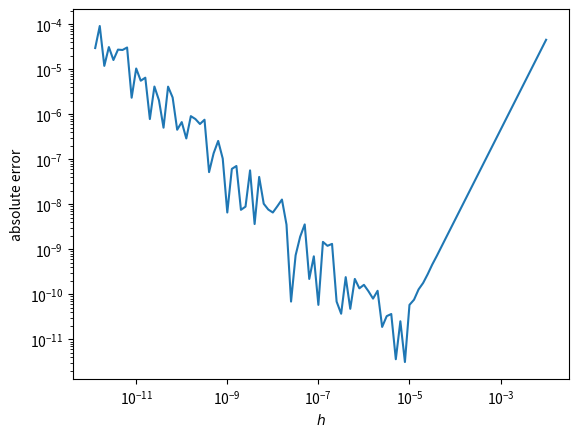

Source code (Python):
#!/usr/bin/env python
# coding: utf-8

# (page_topic1)=
# Errors in Numerical Differentiation
# =======================
# 
# In order for the finite difference formulas derived in the previous section to be useful, we need to have some idea of the errors involved in using these formulas.  As mentioned, we are replacing $f(x)$ with its polynomial interpolant $p_n(x)$ and then taking the derivatives, so that 
# 
# $$ f'(x) = p_n'(x) + \epsilon'(x),\qquad f''(x) = p_n''(x) + \epsilon''(x).$$
# 
# We need to $\epsilon'(x)$ and \epsilon''(x) to determine the errors in the formulas we derived.
# 
# First recall [the polynomial interpolation error](../InterpFit/InterpErrors) is
# 
# $$\begin{equation} \epsilon(x)= f(x)-p_n(x) = \frac{f^{n+1}(\xi)}{(n+1)!}\prod_{j=0}^n (x-x_j). \end{equation}$$ (inter_err)
# 
# Taking the derivative of this using the product rule yields
# 
# $$
# \begin{equation} \epsilon'(x) = \frac{f^{n+1}(\xi)}{(n+1)!}\left[\sum_{k=0}^n \prod_{j=0,j\neq k}^n (x-x_j)\right] + \frac{f^{n+2}(\xi)\xi'}{(n+1)!}\prod_{j=0}^n (x-x_j), \end{equation}$$ (errprime)
# 
# where the second term arises from the fact that $\xi$ may depend on $x$.  Evaluating this at one of the gridpoints, say $x_i$, simplifies the expression considerably as all but one of the terms contain the factor $(x_i-x_i)$,
# 
# $$
# \begin{equation} \epsilon'(x_i) = \frac{f^{n+1}(\xi)}{(n+1)!}\prod_{j=0,j\neq i}^n (x_i-x_j). \end{equation}$$ (pprimeerr)
# 
# We can now use this expression for the errors in our first derivative finite difference formulas.  Before we do, let's derive the error formula for the second derivatives.
# 
# 
# Taking the derivative {eq}`errprime` yields
# 
# $$
# \begin{align} \epsilon''(x) = & \frac{f^{n+1}(\xi)}{(n+1)!}\left[ \sum_{k=0}^n \sum_{m=0, m\neq k}^n \prod_{j=0,j\neq k,m}^n (x-x_j)\right]\\
# & + \frac{f^{n+2}(\xi)\xi''+f^{n+3}(\xi)\xi'}{(n+1)!}\prod_{j=0}^n (x-x_j) \\
# &+ \frac{f^{n+2}(\xi)\xi'}{(n+1)!}\left[\sum_{k=0}^n \prod_{j=0,j\neq k}^n (x-x_j)\right],\end{align}$$
# 
# Evaluating this at one of the gridpoints, say $x_i$, simplifies the expression to,
# 
# $$
# \begin{align}
# \epsilon''(x_i) &=\frac{f^{n+1}(\xi)}{(n+1)!}\left[\sum_{m=0,m\neq i}^n \prod_{j=0, j\neq i,m} (x_i-x_j) + \sum_{k=0,k\neq i}^n \prod_{j=0, j\neq i,k} (x_i-x_j) \right] +\frac{f^{n+2}(\xi)\xi'}{(n+1)!}\prod_{j=0,j\neq i}^n (x_i-x_j),\\
# &=\frac{2f^{n+1}(\xi)}{(n+1)!}\left[\sum_{k=0,k\neq i}^n \prod_{j=0, j\neq i,k} (x_i-x_j) \right] +\frac{f^{n+2}(\xi)\xi'}{(n+1)!}\prod_{j=0,j\neq i}^n (x_i-x_j).
# \end{align}$$ (ppperr)
# 
# This is a bit messier than the error for the first derivative {eq}`pprimeerr`.  In most cases one can argue that the second term is small compared to the first as it contains one additional factor of the difference of grid points and one expects $\xi'$ to be small.
# 
# **Example: Error in the two point formulas**  In the previous section, for two points $x_0$ and $x_1=x_0+h$ we derived the forward/backwards difference formulae and we would now like to know the error in using these formulae.  Using {eq}`pprimeerr` with $n=1$ we straightforwardly get
# 
# $$ \epsilon'(x_0) = \frac{f''(\xi)}{2}(-h),\quad \text{and}\quad  \epsilon'(x_1) = \frac{f''(\xi)}{2}(h),$$
# 
# noting that $\xi$ is not likely to be the same number in the two cases.  So, in summary, we now have
# 
# $$
# \begin{equation}
# \left[{\begin{array}{c}
# f'(x_0) \\
# f'(x_1) \\
# \end{array}} \right] =
# \left[{\begin{array}{c}
# \frac{f(x_1)-f(x_0)}{h} \\
# \frac{f(x_1)-f(x_0)}{h} \\
# \end{array}} \right] +
# \left[{\begin{array}{c}
#   -\frac{h}{2}f''(\xi) \\
#    \frac{h}{2}f''(\xi) \\
# \end{array}} \right].
# \end{equation}
# $$ (twopoint)
# 
# **Example: Error in the three point formulae**  In the previous section, for three points $x_0,\,x_1=x_0+h,$ and $x_2=x_0+2h,$ $x_0$ we derived finite difference formulae for first and second derivatives and we would now like to know the error in using these formulae.  Using {eq}`pprimeerr` with $n=2$ we straightforwardly get the result for the first derivatives:
# 
# $$
# \begin{equation}
# \left[{\begin{array}{c}
# f'(x_0) \\
# f'(x_1) \\
# f'(x_2)
# \end{array}} \right] =
# \left[{\begin{array}{c}
# \frac{-3f(x_0)+4f(x_1)-f(x_2)}{2h} \\
# \frac{f(x_2)-f(x_0)}{2h} \\
# \frac{3f(x_2)-4f(x_1)+f(x_0)}{2h}
# \end{array}} \right] +
# \left[{\begin{array}{c}
#   \frac{h^2}{3}f^{(3)}(\xi) \\
#   -\frac{h^2}{6}f^{(3)}(\xi) \\\
#   \frac{h^2}{3}f^{(3)}(\xi) \\
# \end{array}} \right].
# \end{equation}
# $$
# 
# First note that the errors here are $\mathcal{O}(h^2)$ compared to {eq}`twopoint` for the two-point formulae which are $\mathcal{O}(h)$.  So, assuming $h$ is small, these do indeed have a higher order accuracy.  Further, the error in the *central* difference formula is *half* that of the backward/forward differences.  As a result, the central difference formula is the one most widely used.
# 
# We now turn to the second derivative errors.  At $x_0$ {eq}`ppperr` gives
# 
# $$
# \begin{align}
# \epsilon''(x_0) &= 2\frac{f^{(3)}(\xi)}{3!}\left[(x_0-x_1)+(x_0-x_2)\right]+\frac{f^{(4)}(\xi)\xi'}{3!}(x_0-x_1)(x_0-x_2)\\
# &= -f^{(3)}(\xi) h + \frac{f^{(4)}(\xi)\xi'}{3}h^2.
# \end{align}
# $$
# 
# At $x_1$ we get
# 
# $$
# \begin{align}
# \epsilon''(x_1) &= 2\frac{f^{(3)}(\xi)}{3!}\left[(x_1-x_0)+(x_1-x_2)\right]+\frac{f^{(4)}(\xi)\xi'}{3!}(x_1-x_0)(x_1-x_2)\\
# &= -\frac{f^{(4)}(\xi)\xi'}{6} h^2.
# \end{align}
# $$
# 
# These, together with the result at $x_2$ gives
# 
# $$
# \begin{equation}
# \left[{\begin{array}{c}
# f''(x_0) \\
# f''(x_1) \\
# f''(x_2)
# \end{array}} \right] =
# \left[{\begin{array}{c}
# \frac{f(x_0)-2f(x_1)+f(x_2)}{h^2} \\
# \frac{f(x_0)-2f(x_1)+f(x_2)}{h^2} \\
# \frac{f(x_0)-2f(x_1)+f(x_2)}{h^2}
# \end{array}} \right] +
# \left[{\begin{array}{c}
#   -h f^{(3)}(\xi) \\
#   -\frac{h^2}{6}f^{(4)}(\xi)\xi' \\\
#   h f^{(3)}(\xi) \\
# \end{array}} \right],
# \end{equation}
# $$
# 
# where we have dropped the higher order error terms.  Note that even through the approximation formula is the same for all 3 points, the error in this formula is much worse at the endpoints ($\mathcal{O}(h)$ versus $\mathcal{O}(h^2)$).  In homework you will see that you can also derive the central difference formula using a Taylor series expansion (including errors) about $x_1$ and then using the mean value theorem to combine the errors at the points $x_1\pm h$ at a new, also unknown, point $\eta$ to get
# 
# $$ f''(x_1) \approx \frac{f(x_0)-2f(x_1)+f(x_2)}{h^2} -\frac{h^2}{12}f^{(4)}(\eta). $$
# 
# 
# ### Stability
# 
# The central difference formula we derived
# 
# $$
# f'(x_1)=\frac{f(x_2)-f(x_0)}{2h}-\frac{h^2}{6}f^{(3)}(\xi),
# $$
# 
# involves two things we warned about when we talked about [roundoff errors](../ErrorsModule/RoundoffAmplification).  Namely, subtraction of two similar numbers, the $f(x_2)-f(x_0)$, and division by a small number $h$.  As a result, attempting to obtain the "exact" value of $f'(x_1)$ by taking ever smaller $h$ is **not** a numerically stable operation as we will now demonstrate.
# 
# As in our discussion of [roundoff errors](../ErrorsModule/HornersAlgorithm) let $\mathcal{fl}(.)$ denote the finite precision arithmetic on the computer, i.e.
# 
# $$
# \mathcal{fl}(f(x))=f(x) + e_r(x)
# $$
# 
# where $e_r$ is the roundoff error.  The error in evaluation of the central difference formula on a computer is then
# 
# $$
# \begin{align}
# E(h) &= \left|f'(x_1)-\mathcal{fl}\left(\frac{f(x_2)-f(x_0)}{2h} \right)\right|, \\
# &= \left|-\frac{h^2}{6}f^{(3)}(\xi) + \frac{e_r(x_2)-e_r(x_0)}{2h}\right|,
# \end{align}
# $$
# 
# where the second term comes from the fact that we cannot evaluate the central difference exactly using finite precision arithemetic.  The roundoff errors here are unlikely to be correlated and, in particular, are as likely to be positive as negative.  We do expect it to be bounded so let's assume $|e_r(x)|<\beta$.  Putting this together, along with use of the triangle inequality gives
# 
# $$
# E(h) \leq \frac{\beta}{h} + \frac{h^2}{6}|f^{(3)}(\xi)|.
# $$
# 
# Note that while the truncation error (the second term) decreases as $h$ gets smaller, the roundoff error *increases* as $h$ gets smaller.  As a result, there is actually an *optimal* $h$ to minimize the error.  To find this we take the derivative of $E(h)$ and set it to zero to get
# 
# $$
# \frac{dE}{dh}\approx -\frac{\beta}{h^2}+\frac{h}{3}|f^{(3)}(\xi)| = 0.
# $$
# 
# Solving this for the optimal $h_{op}$ gives
# 
# $$
# h_{op}=  \sqrt[3]{\frac{3 \beta}{|f^{(3)}(\xi)|}}.
# $$
# 
# If $f(x)\sim 1$ we would expect the roundoff to be of order of the machine epsilon $\epsilon_r$.  For $f(x)$ not of order unity, we would expect $\beta \approx \epsilon_r |f(x)|$. So around a given $x$ we expect roughly
# 
# $$
# h_{op}\approx  \sqrt[3]{\frac{3 \epsilon_r |f(x)|}{|f^{(3)}(x)|}}.
# $$ (hop)
# 
# 
# **Example** Suppose we use the central difference formula to evaluate the derivative of $f(x)=e^x$.  What is the error and what is the optimal $h_{op}$?  
# 
# First note that we can work out the analytic derivative ($f'(x)=e^x$) and the third derivative here ($f^{(3)}(x)=e^x$).  In this case, {eq}`hop` then gives,
# 
# $$
# h_{op}=6.7\times 10^{-6}.
# $$
# 
# We can test this assertion with a short python script:

# In[11]:


from matplotlib import pyplot as plt
import numpy as np
x = np.arange(2, 12, 0.1)
h = pow(10,-x)
err = abs(np.exp(1.)-(np.exp(1.+h)-np.exp(1.-h))/(2.*h))
plt.loglog(h,err)
plt.xlabel(r'$h$')
plt.ylabel(r'absolute error')
plt.show()


# Indeed, we do see the minimum in the error plot is around our calculated $h_{op}$.  Interestingly, the error using $h=10^{-12}$ is comparable to the error using $h=10^{-2}$.  Also, the part of the curve dominated by roundoff errors ($h<h_{op}$) is quite noisy.  This is simply a refection of the somewhat unpreditable nature or roundoff errors.  Importantly, our arguments correctly predict the trends here.  In practise, though, one should keep in mind that roundoff errors may fluctuate an order or magnitude around these trends.

# Note that similar problems arise when attempting to apply numerical differentiation to noisy data (data with stochastic noise).  A similar construction, with the errors being from stochastic noise rather than roundoff, limits how small $h$ can be before the results for the derivative become less accurate.  In this case, a presmoothing operation to reduce the noise amplitude should be applied before attempting to construct a finite difference for the derivative.
